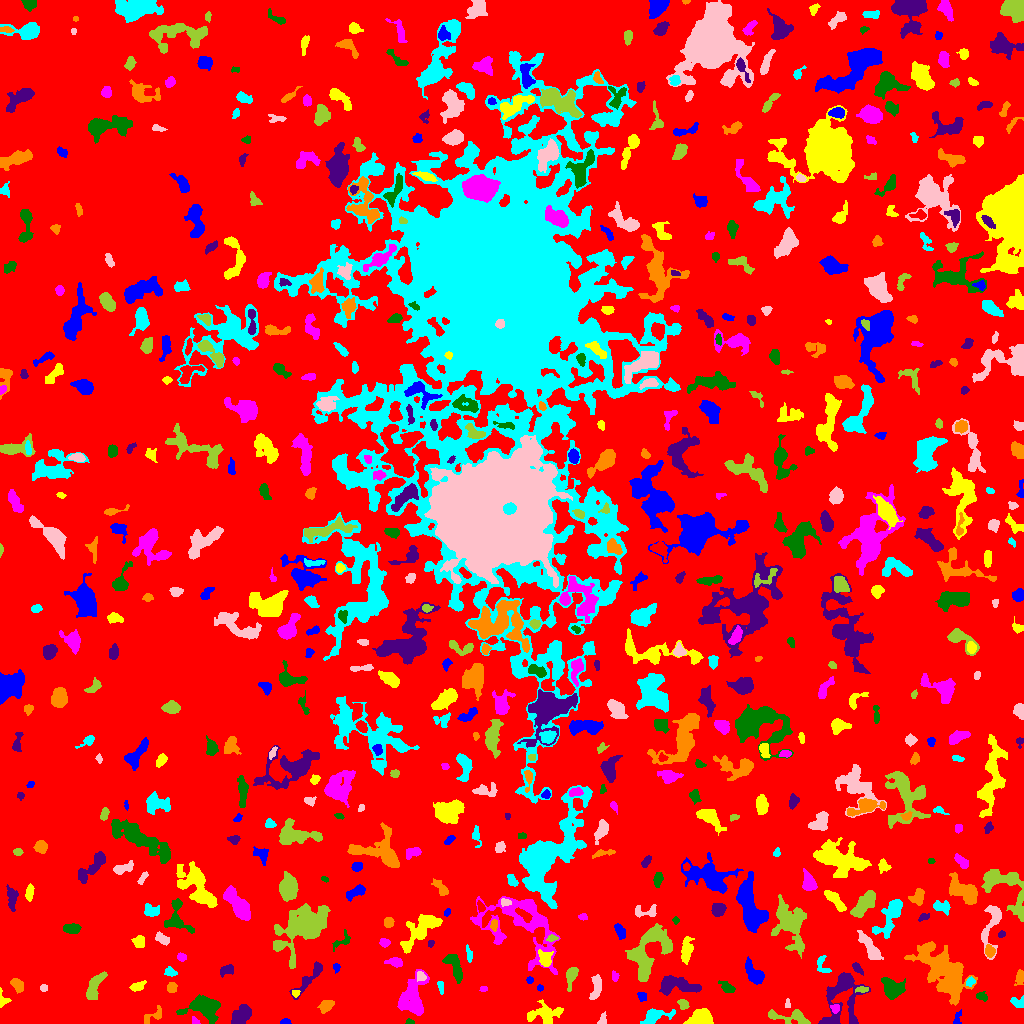

Source data for this figure (header and first rows):
ID, X, Y, A, B, theta, total_flux, mu_max, mu_median, mu_mean, R_fwhm, R_e, R10, R90, x_start, x_end, y_start, y_end, area, greylevel
0, 515.4, 509.7, 301.7, 298.4, 0.2808, 2050415, 12.0, 2.0, 2.639, 136.8, 251.1, 98.05, 392.2, 0, 1023, 0, 1023, 776846, 2.639
1, 285, 1.503, 2.664, 1.334, 0.03325, 181.0, 6.0, 3.0, 3.232, 3.338, 2.326, 0.9772, 3.613, 280, 291, 0, 5, 56, 8.232
2, 701.1, 6.193, 5.889, 3.952, 0.1293, 1673, 12.0, 5.0, 5.101, 6.333, 5.698, 2.257, 8.903, 683, 713, 0, 15, 328, 10.1
3, 195, 2.25, 2.402, 1.613, -0.7417, 144.0, 5.0, 3.0, 2.824, 3.038, 2.326, 0.7979, 3.568, 192, 200, 0, 7, 51, 7.824
4, 409.6, 1.077, 2.072, 1.042, -0.08755, 52.0, 3.0, 1.0, 1.209, 2.257, 1.784, 0.5642, 2.821, 405, 414, 0, 5, 43, 7.209
5, 241, 8.374, 6.37, 3.474, 0.7522, 993.0, 7.0, 3.0, 3.214, 6.531, 5.499, 2.185, 8.538, 231, 251, 0, 19, 309, 8.214
6, 152.7, 7.417, 6.762, 2.651, 0.5647, 206.0, 3.0, 1.0, 1.346, 4.514, 3.949, 1.596, 6.129, 144, 161, 0, 18, 153, 7.346
7, 654.8, 7.616, 7.652, 3.254, 0.2551, 876.0, 7.0, 3.0, 3.042, 5.585, 5.14, 1.954, 8.273, 640, 675, 0, 15, 288, 8.042
8, 602.4, 2.901, 2.713, 1.734, 1.413, 91.0, 3.0, 1.0, 1.152, 2.932, 2.394, 0.9772, 3.827, 597, 606, 0, 12, 79, 7.152
9, 791.7, 6.537, 11.97, 3.089, -0.1268, 851.0, 8.0, 2.0, 2.676, 5.441, 5.171, 1.954, 8.463, 768, 810, 0, 14, 318, 7.676
10, 910.8, 15.42, 4.601, 2.636, 0.4596, 568.0, 9.0, 2.0, 2.812, 4.029, 3.827, 1.493, 6.77, 897, 917, 8, 24, 202, 7.812
11, 957.4, 5.226, 4.111, 1.712, 1.348, 137.0, 4.0, 1.0, 1.651, 3.432, 2.764, 0.9772, 4.583, 953, 961, 0, 14, 83, 7.651
12, 544.6, 9.358, 8.839, 4.871, 0.1107, 1552, 7.0, 3.0, 3.704, 8.038, 6.555, 2.706, 10.3, 527, 563, 0, 24, 419, 7.704
13, 835, 15.4, 2.333, 2.243, -0.4676, 277.0, 7.0, 4.0, 3.693, 3.568, 2.877, 0.9772, 4.334, 830, 839, 10, 19, 75, 10.69
14, 204.2, 16.28, 8.355, 5.415, -0.1177, 1943, 9.0, 3.0, 3.321, 7.378, 7.114, 2.877, 11.55, 176, 220, 0, 29, 585, 8.321
15, 842.6, 30.4, 14.28, 8.326, 1.46, 3117, 14.0, 3.0, 3.381, 5.89, 7.919, 2.764, 14.22, 818, 870, 0, 51, 922, 8.381
16, 326.2, 17.74, 3.553, 2.621, 0.5565, 441.0, 6.0, 2.5, 2.791, 5.015, 3.868, 1.493, 6.024, 317, 334, 10, 23, 158, 7.791
17, 1017, 21.71, 3.758, 2.739, -0.04438, 217.0, 6.0, 1.0, 1.793, 2.646, 3.192, 0.9772, 5.557, 1010, 1023, 16, 28, 121, 7.793
18, 787.5, 19.05, 2.477, 1.118, -1.571, 88.0, 4.0, 2.0, 1.833, 2.985, 2.034, 0.7979, 3.141, 785, 790, 16, 25, 48, 7.833
19, 683.1, 19.67, 2.618, 2.054, -0.8115, 350.0, 8.0, 3.0, 3.571, 3.868, 2.877, 1.128, 4.618, 677, 689, 14, 24, 98, 10.57
20, 996.8, 10.35, 7.888, 2.91, 1.272, 716.0, 8.0, 3.0, 2.947, 5.293, 4.951, 1.871, 7.653, 986, 1005, 0, 25, 243, 7.947
21, 641.4, 27.77, 2.397, 1.763, -1.367, 133.0, 4.0, 2.0, 1.663, 3.7, 2.523, 0.9772, 3.868, 637, 646, 22, 31, 80, 8.662
22, 2.831, 21.36, 3.843, 2.781, 1.372, 77.0, 3.0, 0.0, 0.77, 2.706, 2.257, 0.7979, 3.613, 0, 11, 16, 36, 100, 6.77
23, 411.6, 25.86, 10.66, 6.449, 1.257, 2283, 9.0, 3.0, 3.294, 7.378, 8.195, 3.09, 12.82, 397, 429, 8, 54, 693, 8.294
24, 981.5, 27.09, 3.018, 1.981, -0.3141, 147.0, 3.0, 2.0, 1.652, 3.868, 2.985, 1.128, 4.687, 976, 987, 22, 32, 89, 7.652
25, 678.1, 38.29, 11.16, 4.144, -0.1275, 1982, 9.0, 4.0, 4.028, 7.59, 7.378, 2.877, 11.16, 659, 701, 28, 48, 492, 9.028
26, 17.76, 38.08, 3.632, 2.458, -0.9715, 457.0, 6.0, 3.0, 3.088, 5.323, 3.827, 1.493, 5.863, 10, 23, 30, 45, 148, 8.088
27, 440.7, 36.8, 3.477, 1.5, -1.395, 135.0, 4.0, 2.0, 1.849, 4.146, 3.038, 1.128, 4.297, 437, 443, 29, 42, 73, 6.849
28, 596.1, 36.46, 6.975, 2.278, 1.439, 597.0, 6.0, 3.0, 2.79, 6.129, 4.687, 1.871, 7.159, 589, 601, 24, 49, 214, 7.79
29, 862.2, 33.99, 3.433, 1.414, 0.04471, 156.0, 4.0, 2.0, 2.08, 4.222, 2.764, 1.128, 4.222, 855, 868, 31, 37, 75, 9.08
30, 516.5, 26.96, 8.235, 4.196, -0.4777, 1157, 10.0, 3.0, 3.287, 5.323, 5.262, 1.954, 8.813, 500, 530, 16, 39, 352, 9.287
31, 540.0, 35.5, 1.519, 1.421, 0.0, 52.0, 3.0, 1.0, 1.268, 2.257, 1.784, 0.5642, 2.877, 537, 543, 32, 39, 41, 8.268
32, 295.2, 30.29, 1.733, 1.325, -0.5899, 62.0, 3.0, 1.0, 1.17, 2.646, 1.871, 0.7979, 2.877, 292, 300, 26, 33, 53, 9.17
33, 483.5, 34.72, 1.572, 1.239, 0.0, 36.0, 2.0, 1.0, 0.8182, 2.985, 1.693, 0.5642, 2.764, 479, 487, 32, 37, 44, 7.818
34, 726.8, 36.21, 4.031, 2.167, -0.6109, 582.0, 8.0, 4.0, 4.248, 4.853, 3.656, 1.493, 5.809, 718, 735, 31, 43, 137, 8.248
35, 311.8, 48.18, 12.38, 2.495, 0.8662, 796.0, 12.0, 2.0, 2.645, 3.29, 4.442, 1.493, 8.234, 289, 322, 24, 62, 301, 7.645
36, 171.9, 35.78, 2.42, 2.214, 1.5, 440.0, 9.0, 5.0, 4.444, 3.989, 3.038, 1.128, 4.583, 167, 177, 31, 41, 99, 9.444
37, 970.5, 41.97, 2.209, 1.742, 0.6311, 174.0, 5.0, 2.0, 2.384, 3.241, 2.394, 0.9772, 3.949, 966, 975, 37, 47, 73, 10.38
38, 43.5, 35.5, 1.844, 1.708, -0.0, 132.0, 5.0, 2.0, 2.444, 2.523, 2.257, 0.7979, 3.613, 40, 47, 32, 39, 54, 8.444
39, 94.08, 36.38, 7.832, 2.753, 1.154, 1185, 9.0, 3.0, 3.835, 6.05, 5.262, 2.034, 8.425, 86, 107, 24, 52, 309, 8.835
40, 270.1, 37.38, 1.965, 1.365, 1.074, 99.0, 4.0, 2.0, 1.904, 2.985, 2.034, 0.7979, 3.241, 267, 274, 33, 42, 52, 8.904
41, 529.7, 43.41, 1.705, 1.649, 0.3475, 100.0, 4.0, 2.0, 2.083, 3.141, 2.185, 0.7979, 3.385, 526, 533, 40, 47, 48, 8.083
42, 137.5, 37.02, 3.911, 2.014, 0.3625, 352.0, 5.0, 3.0, 2.862, 4.549, 3.478, 1.493, 5.441, 129, 146, 32, 43, 123, 7.862
43, 614.6, 47.14, 2.425, 1.665, -1.415, 115.0, 5.0, 2.0, 1.742, 1.871, 2.523, 0.7979, 4.029, 612, 619, 42, 53, 66, 7.742
44, 892.3, 35.08, 5.704, 4.446, -0.4694, 1114, 7.0, 3.0, 3.035, 6.77, 5.997, 2.326, 9.202, 881, 905, 24, 46, 367, 8.035
45, 226.3, 53.33, 3.879, 2.235, 0.4621, 294.0, 4.0, 2.0, 2.262, 5.14, 3.432, 1.493, 5.585, 220, 233, 46, 59, 130, 7.262
46, 1020, 46.84, 3.685, 1.653, 1.391, 113.0, 3.0, 1.0, 0.9576, 3.192, 2.877, 0.9772, 4.549, 1014, 1023, 38, 54, 118, 6.958
47, 170.5, 51.8, 2.583, 1.82, -0.555, 161.0, 4.0, 1.0, 1.66, 3.742, 2.646, 1.128, 4.406, 164, 177, 47, 57, 97, 7.66
48, 421.1, 47.25, 2.388, 2.058, -0.8082, 169.0, 5.0, 2.0, 2.036, 3.141, 2.764, 0.9772, 4.334, 417, 426, 42, 52, 83, 11.04
49, 571.1, 46.64, 6.16, 2.373, 1.365, 727.0, 7.0, 4.0, 3.786, 5.726, 4.442, 1.784, 6.864, 566, 578, 32, 56, 192, 8.786
50, 73.52, 53.35, 2.906, 2.25, -0.7948, 186.0, 4.0, 2.0, 2.188, 4.406, 2.932, 1.128, 4.514, 67, 79, 49, 58, 85, 7.188
51, 336.2, 55.97, 2.017, 1.485, -1.115, 86.0, 4.0, 1.0, 1.458, 2.877, 2.034, 0.7979, 3.385, 333, 340, 50, 60, 59, 7.458
52, 545, 64.59, 3.89, 2.921, -1.245, 755.0, 11.0, 4.0, 4.059, 3.868, 4.068, 1.493, 6.604, 538, 553, 57, 74, 186, 11.06
53, 395.8, 60.93, 3.552, 1.863, -0.1414, 267.0, 6.0, 1.0, 1.963, 3.827, 2.932, 1.128, 5.171, 384, 402, 56, 66, 136, 7.963
54, 454.7, 56.29, 8.08, 2.871, -1.14, 956.0, 7.0, 3.0, 3.187, 6.283, 5.412, 2.185, 8.444, 442, 462, 40, 69, 300, 8.187
55, 857.1, 55.22, 3.506, 1.634, -0.8468, 232.0, 6.0, 2.0, 2.522, 3.613, 2.821, 1.128, 4.618, 852, 863, 48, 61, 92, 8.522
56, 944.6, 50.95, 16.55, 8.202, -0.8603, 5545, 11.0, 3.0, 3.406, 9.424, 11.81, 4.297, 19.36, 904, 977, 18, 82, 1628, 8.406
57, 822.3, 57.73, 5.5, 2.764, -1.069, 237.0, 4.0, 1.0, 1.717, 4.652, 3.385, 1.262, 5.585, 817, 831, 51, 68, 138, 7.717
58, 870.5, 74.69, 9.05, 2.468, -0.9737, 877.0, 8.0, 2.0, 2.666, 5.754, 4.918, 1.784, 8.058, 857, 883, 64, 93, 329, 8.666
59, 789.7, 99.62, 12.33, 6.839, -1.236, 4371, 15.0, 4.0, 4.616, 6.308, 9.132, 3.241, 15.22, 771, 806, 65, 129, 947, 8.616
... 610 more rows
